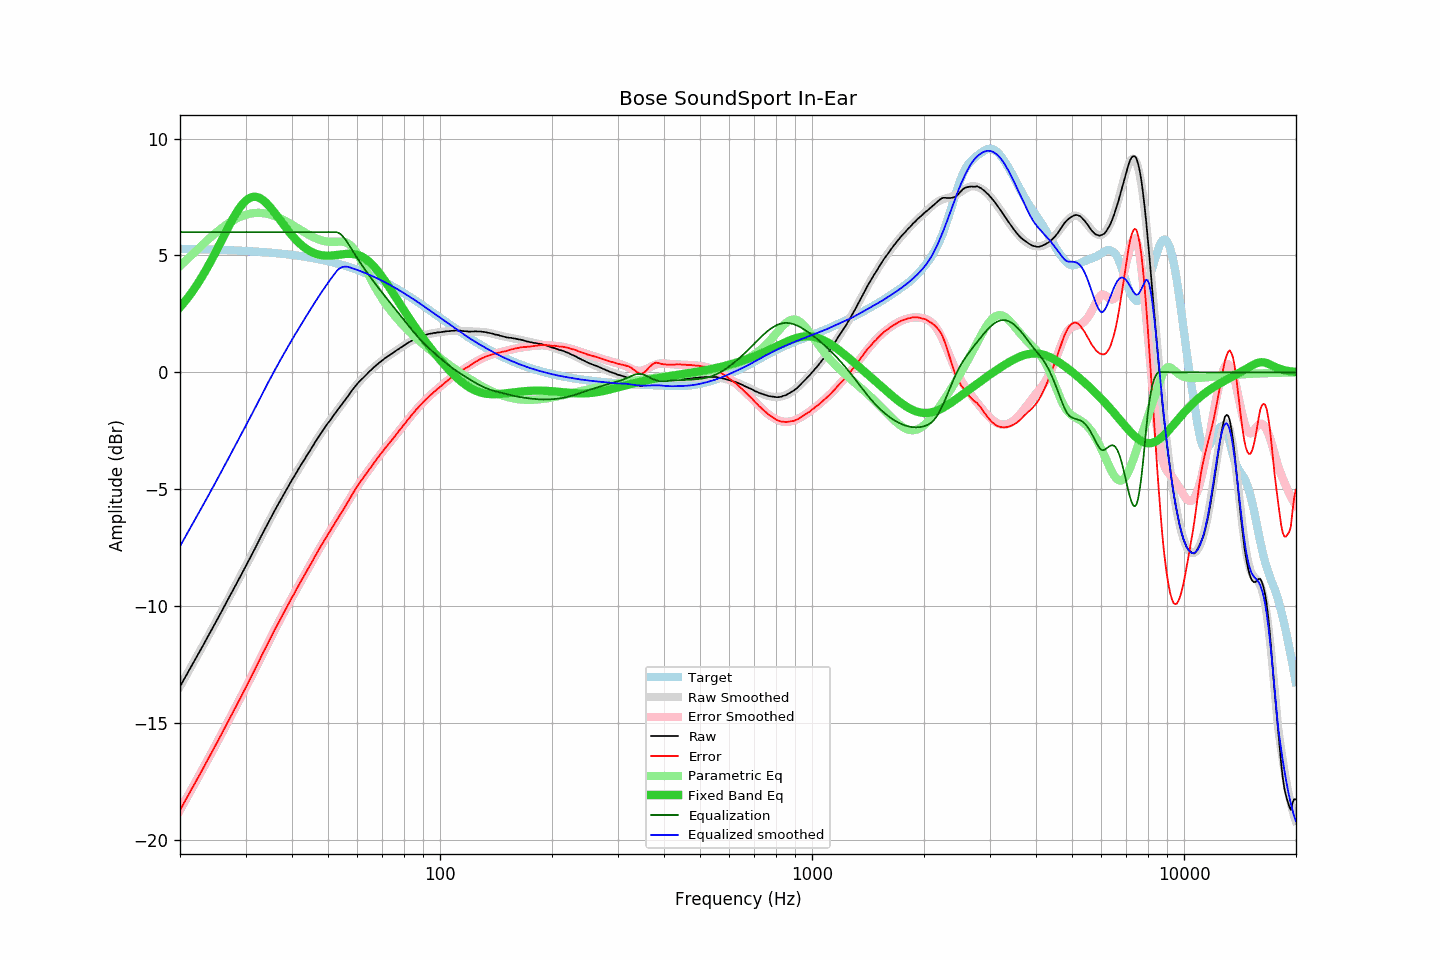

Data behind this chart, as committed beside it:
frequency, raw, error, smoothed, error_smoothed, equalization, parametric_eq, equalized_raw, equalized_smoothed, target
20.00, -13.44, -18.73, -13.44, -18.72, 6.00, 2.79, -7.44, -7.44, 5.29
20.20, -13.32, -18.61, -13.32, -18.60, 6.00, 2.87, -7.32, -7.32, 5.28
20.40, -13.19, -18.47, -13.19, -18.48, 6.00, 2.95, -7.19, -7.19, 5.28
20.61, -13.07, -18.36, -13.07, -18.35, 6.00, 3.03, -7.07, -7.07, 5.28
20.81, -12.95, -18.23, -12.95, -18.23, 6.00, 3.12, -6.95, -6.95, 5.28
21.02, -12.82, -18.10, -12.83, -18.11, 6.00, 3.21, -6.82, -6.83, 5.28
21.23, -12.70, -17.98, -12.70, -17.98, 6.00, 3.30, -6.70, -6.70, 5.28
21.44, -12.58, -17.86, -12.58, -17.86, 6.00, 3.39, -6.58, -6.58, 5.28
21.66, -12.46, -17.74, -12.46, -17.73, 6.00, 3.49, -6.46, -6.46, 5.27
21.87, -12.33, -17.60, -12.34, -17.61, 6.00, 3.59, -6.33, -6.34, 5.27
22.09, -12.21, -17.48, -12.21, -17.48, 6.00, 3.69, -6.21, -6.21, 5.27
22.31, -12.09, -17.36, -12.09, -17.36, 6.00, 3.79, -6.09, -6.09, 5.27
22.54, -11.97, -17.24, -11.97, -17.23, 6.00, 3.90, -5.97, -5.97, 5.27
22.76, -11.85, -17.12, -11.84, -17.11, 6.00, 4.01, -5.85, -5.84, 5.27
22.99, -11.72, -16.99, -11.72, -16.98, 6.00, 4.13, -5.72, -5.72, 5.26
23.22, -11.60, -16.86, -11.60, -16.86, 6.00, 4.24, -5.60, -5.60, 5.26
23.45, -11.47, -16.73, -11.47, -16.73, 6.00, 4.36, -5.47, -5.47, 5.26
23.69, -11.34, -16.60, -11.35, -16.61, 6.00, 4.48, -5.34, -5.35, 5.26
23.92, -11.22, -16.48, -11.22, -16.48, 6.00, 4.61, -5.22, -5.22, 5.26
24.16, -11.09, -16.35, -11.10, -16.35, 6.00, 4.73, -5.09, -5.10, 5.26
24.40, -10.98, -16.23, -10.97, -16.23, 6.00, 4.86, -4.98, -4.97, 5.25
24.65, -10.85, -16.10, -10.85, -16.10, 6.00, 4.99, -4.85, -4.85, 5.25
24.89, -10.73, -15.98, -10.72, -15.97, 6.00, 5.12, -4.73, -4.72, 5.25
25.14, -10.60, -15.85, -10.59, -15.84, 6.00, 5.26, -4.60, -4.59, 5.25
25.39, -10.47, -15.71, -10.47, -15.71, 6.00, 5.39, -4.47, -4.47, 5.24
25.65, -10.34, -15.58, -10.34, -15.58, 6.00, 5.53, -4.34, -4.34, 5.24
25.91, -10.21, -15.45, -10.21, -15.45, 6.00, 5.66, -4.21, -4.21, 5.24
26.16, -10.08, -15.32, -10.08, -15.32, 6.00, 5.80, -4.08, -4.08, 5.24
26.43, -9.95, -15.19, -9.95, -15.19, 6.00, 5.93, -3.95, -3.95, 5.23
26.69, -9.82, -15.05, -9.83, -15.06, 6.00, 6.07, -3.82, -3.83, 5.23
26.96, -9.69, -14.92, -9.70, -14.92, 6.00, 6.20, -3.69, -3.70, 5.23
27.23, -9.56, -14.79, -9.57, -14.79, 6.00, 6.33, -3.56, -3.57, 5.23
27.50, -9.44, -14.66, -9.44, -14.66, 6.00, 6.46, -3.44, -3.44, 5.22
27.77, -9.31, -14.53, -9.31, -14.53, 6.00, 6.58, -3.31, -3.31, 5.22
28.05, -9.18, -14.40, -9.18, -14.40, 6.00, 6.70, -3.18, -3.18, 5.22
28.33, -9.06, -14.27, -9.05, -14.27, 6.00, 6.82, -3.06, -3.05, 5.21
28.62, -8.92, -14.13, -8.93, -14.14, 6.00, 6.93, -2.92, -2.93, 5.21
28.90, -8.80, -14.01, -8.80, -14.00, 6.00, 7.03, -2.80, -2.80, 5.21
29.19, -8.67, -13.87, -8.67, -13.87, 6.00, 7.12, -2.67, -2.67, 5.20
29.48, -8.54, -13.74, -8.54, -13.74, 6.00, 7.21, -2.54, -2.54, 5.20
29.78, -8.41, -13.61, -8.41, -13.61, 6.00, 7.28, -2.41, -2.41, 5.20
30.08, -8.28, -13.48, -8.28, -13.47, 6.00, 7.35, -2.28, -2.28, 5.19
30.38, -8.15, -13.34, -8.15, -13.34, 6.00, 7.40, -2.15, -2.15, 5.19
30.68, -8.02, -13.21, -8.02, -13.20, 6.00, 7.45, -2.02, -2.02, 5.18
30.99, -7.88, -13.06, -7.88, -13.06, 6.00, 7.48, -1.88, -1.88, 5.18
31.30, -7.75, -12.93, -7.75, -12.92, 6.00, 7.50, -1.75, -1.75, 5.18
31.61, -7.62, -12.79, -7.62, -12.79, 6.00, 7.51, -1.62, -1.62, 5.17
31.93, -7.48, -12.65, -7.48, -12.65, 6.00, 7.51, -1.48, -1.48, 5.17
32.24, -7.35, -12.51, -7.35, -12.51, 6.00, 7.50, -1.35, -1.35, 5.16
32.57, -7.21, -12.37, -7.21, -12.37, 6.00, 7.48, -1.21, -1.21, 5.16
32.89, -7.07, -12.22, -7.08, -12.23, 6.00, 7.44, -1.07, -1.08, 5.15
33.22, -6.94, -12.09, -6.94, -12.09, 6.00, 7.40, -0.94, -0.94, 5.15
33.55, -6.81, -11.95, -6.81, -11.95, 6.00, 7.35, -0.81, -0.81, 5.14
33.89, -6.67, -11.81, -6.68, -11.81, 6.00, 7.29, -0.67, -0.68, 5.14
34.23, -6.54, -11.67, -6.54, -11.68, 6.00, 7.22, -0.54, -0.54, 5.13
34.57, -6.41, -11.54, -6.41, -11.54, 6.00, 7.15, -0.41, -0.41, 5.13
34.92, -6.28, -11.40, -6.28, -11.40, 6.00, 7.07, -0.28, -0.28, 5.12
35.27, -6.15, -11.27, -6.15, -11.27, 6.00, 6.99, -0.15, -0.15, 5.12
35.62, -6.02, -11.13, -6.03, -11.14, 6.00, 6.90, -0.02, -0.03, 5.11
35.97, -5.90, -11.00, -5.90, -11.00, 6.00, 6.82, 0.10, 0.10, 5.10
... 635 more rows
